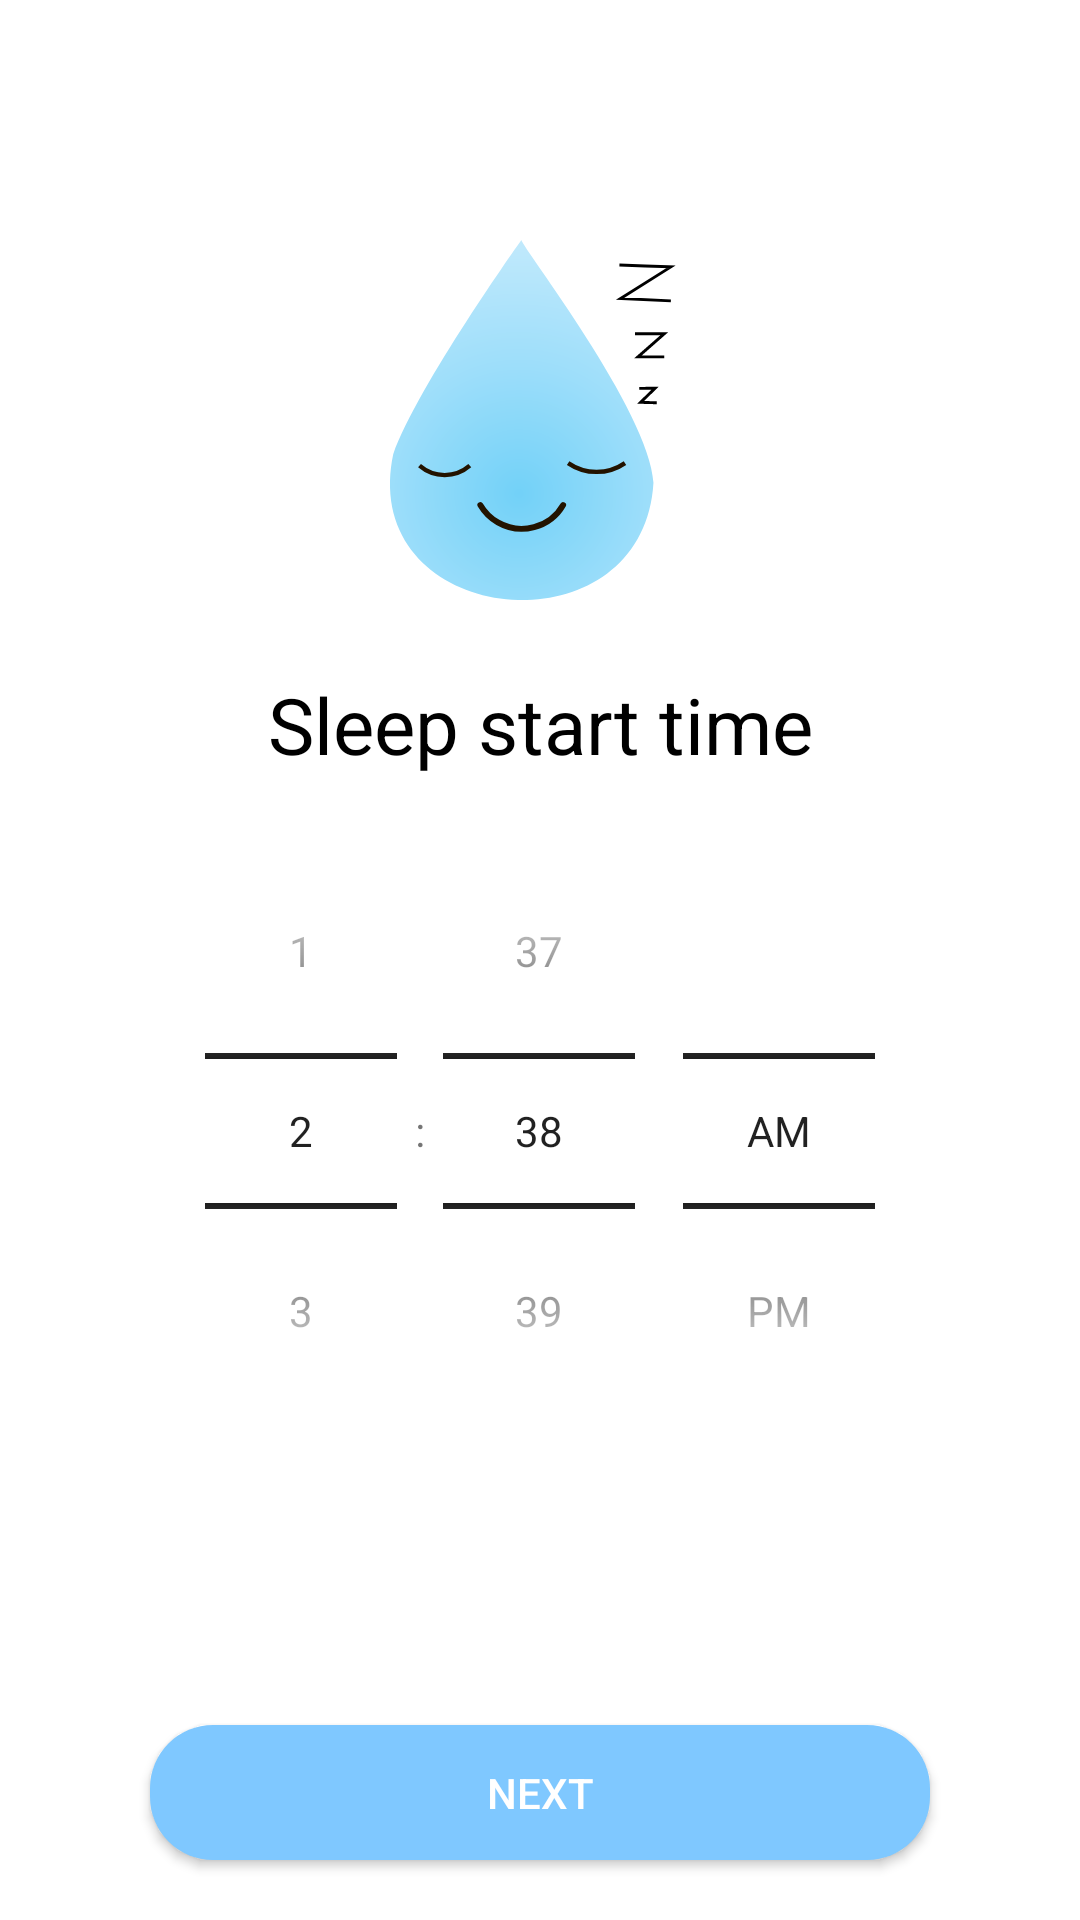

Produce the Android XML layout that renders to this screen, including the resource entries it uses.
<!-- AndroidManifest.xml: application theme AppTheme -->
<!-- res/layout/login_fragment_sleep.xml -->
<?xml version="1.0" encoding="utf-8"?>
<androidx.constraintlayout.widget.ConstraintLayout xmlns:android="http://schemas.android.com/apk/res/android"
    xmlns:app="http://schemas.android.com/apk/res-auto"
    xmlns:tools="http://schemas.android.com/tools"
    android:layout_width="match_parent"
    android:layout_height="match_parent"
    android:layout_gravity="center">

    <ImageView
        android:id="@+id/imageSleep"
        android:layout_width="wrap_content"
        android:layout_height="wrap_content"
        android:layout_marginTop="80dp"
        app:layout_constraintEnd_toEndOf="parent"
        app:layout_constraintStart_toStartOf="parent"
        app:layout_constraintTop_toTopOf="parent"
        app:srcCompat="@drawable/watersleap"
        tools:ignore="ContentDescription" />

    <TextView
        android:id="@+id/textSleep"
        android:layout_width="wrap_content"
        android:layout_height="wrap_content"
        android:layout_marginTop="24dp"
        android:fontFamily="sans-serif"
        android:textColor="#000000"
        android:textSize="26sp"
        android:text="@string/sleep_start_time"
        app:layout_constraintEnd_toEndOf="parent"
        app:layout_constraintStart_toStartOf="parent"
        app:layout_constraintTop_toBottomOf="@+id/imageSleep" />

    <TimePicker
        android:id="@+id/timePickerSleep"
        android:layout_width="wrap_content"
        android:layout_height="wrap_content"
        android:layout_marginTop="12dp"
        android:timePickerMode="spinner"
        app:layout_constraintEnd_toEndOf="parent"
        app:layout_constraintStart_toStartOf="parent"
        app:layout_constraintTop_toBottomOf="@+id/textSleep" />

    <Button
        android:id="@+id/button_sleep_next"
        android:layout_width="260dp"
        android:layout_height="45dp"
        android:layout_marginBottom="20dp"
        android:background="@drawable/form_button"
        android:text="@string/next_button"
        android:textColor="@color/white"
        app:layout_constraintBottom_toBottomOf="parent"
        app:layout_constraintEnd_toEndOf="parent"
        app:layout_constraintStart_toStartOf="parent" />

</androidx.constraintlayout.widget.ConstraintLayout>
<!-- resources referenced by this layout -->
<resources>
  <color name="white">#FFFFFF</color>
  <!-- drawable form_button (drawable) -->
  <?xml version="1.0" encoding="utf-8"?>
  <shape xmlns:android="http://schemas.android.com/apk/res/android">
      <solid android:color="@color/colorBackground" />
      <corners android:radius="21dp" />
  </shape>
  <!-- drawable watersleap: vector/xml drawable (drawable, 2522 chars, omitted) -->
  <string name="next_button">Next</string>
  <string name="sleep_start_time">Sleep start time</string>
  <style name="AppTheme" parent="Theme.MaterialComponents.Light.NoActionBar">
          
          <item name="colorPrimary">@color/colorPrimary</item>
          <item name="colorPrimaryDark">@color/colorPrimaryDark</item>
          <item name="colorAccent">@color/colorAccent</item>
          <item name="android:textColorSecondary">@color/colorBlack</item>
  
      </style>
  <color name="colorBackground">#7FC8FF</color>
  <color name="colorPrimary">#7FC8FF</color>
  <color name="colorPrimaryDark">#7FC8FF</color>
  <color name="colorAccent">#7FC8FF</color>
  <color name="colorBlack">#000000</color>
</resources>
